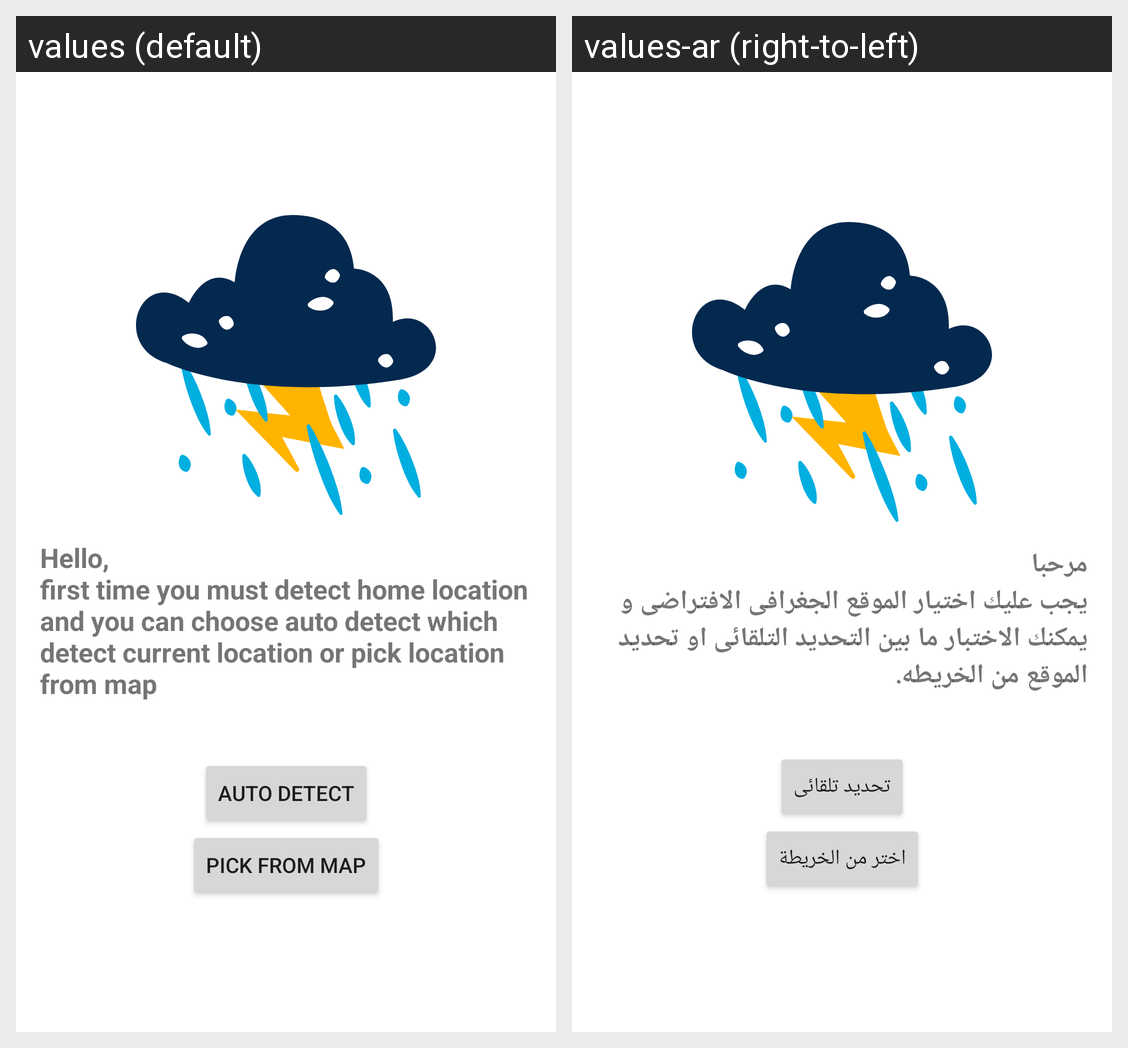

Translations of the strings shown on this Android screen, per locale in the grid:
Android screen res/layout/fragment_start_up.xml rendered under 2 locales, left to right: values (default), values-ar (right-to-left). Device: Nexus 5 (rendered at 1080×1920; each locale shown at half size, 540×960, under a caption strip naming it); theme Theme.SimpleWeatherApp.
Strings drawn on this screen, with the default value and each locale's value (text and hints the layout hard-codes, and strings that could not be matched under every locale, appear in the picture but are not listed):

start_up_text
  values: Hello,
      first time you must detect home location and you can choose auto detect which detect current location or pick location from map
      
  values-ar: مرحبا
      يجب عليك اختيار الموقع الجغرافى الافتراضى و يمكنك الاختبار ما بين التحديد التلقائى او تحديد الموقع من الخريطه.
      

auto_detect
  values: Auto detect
  values-ar: تحديد تلقائى

pick_from_map
  values: pick from map
  values-ar: اختر من الخريطة
